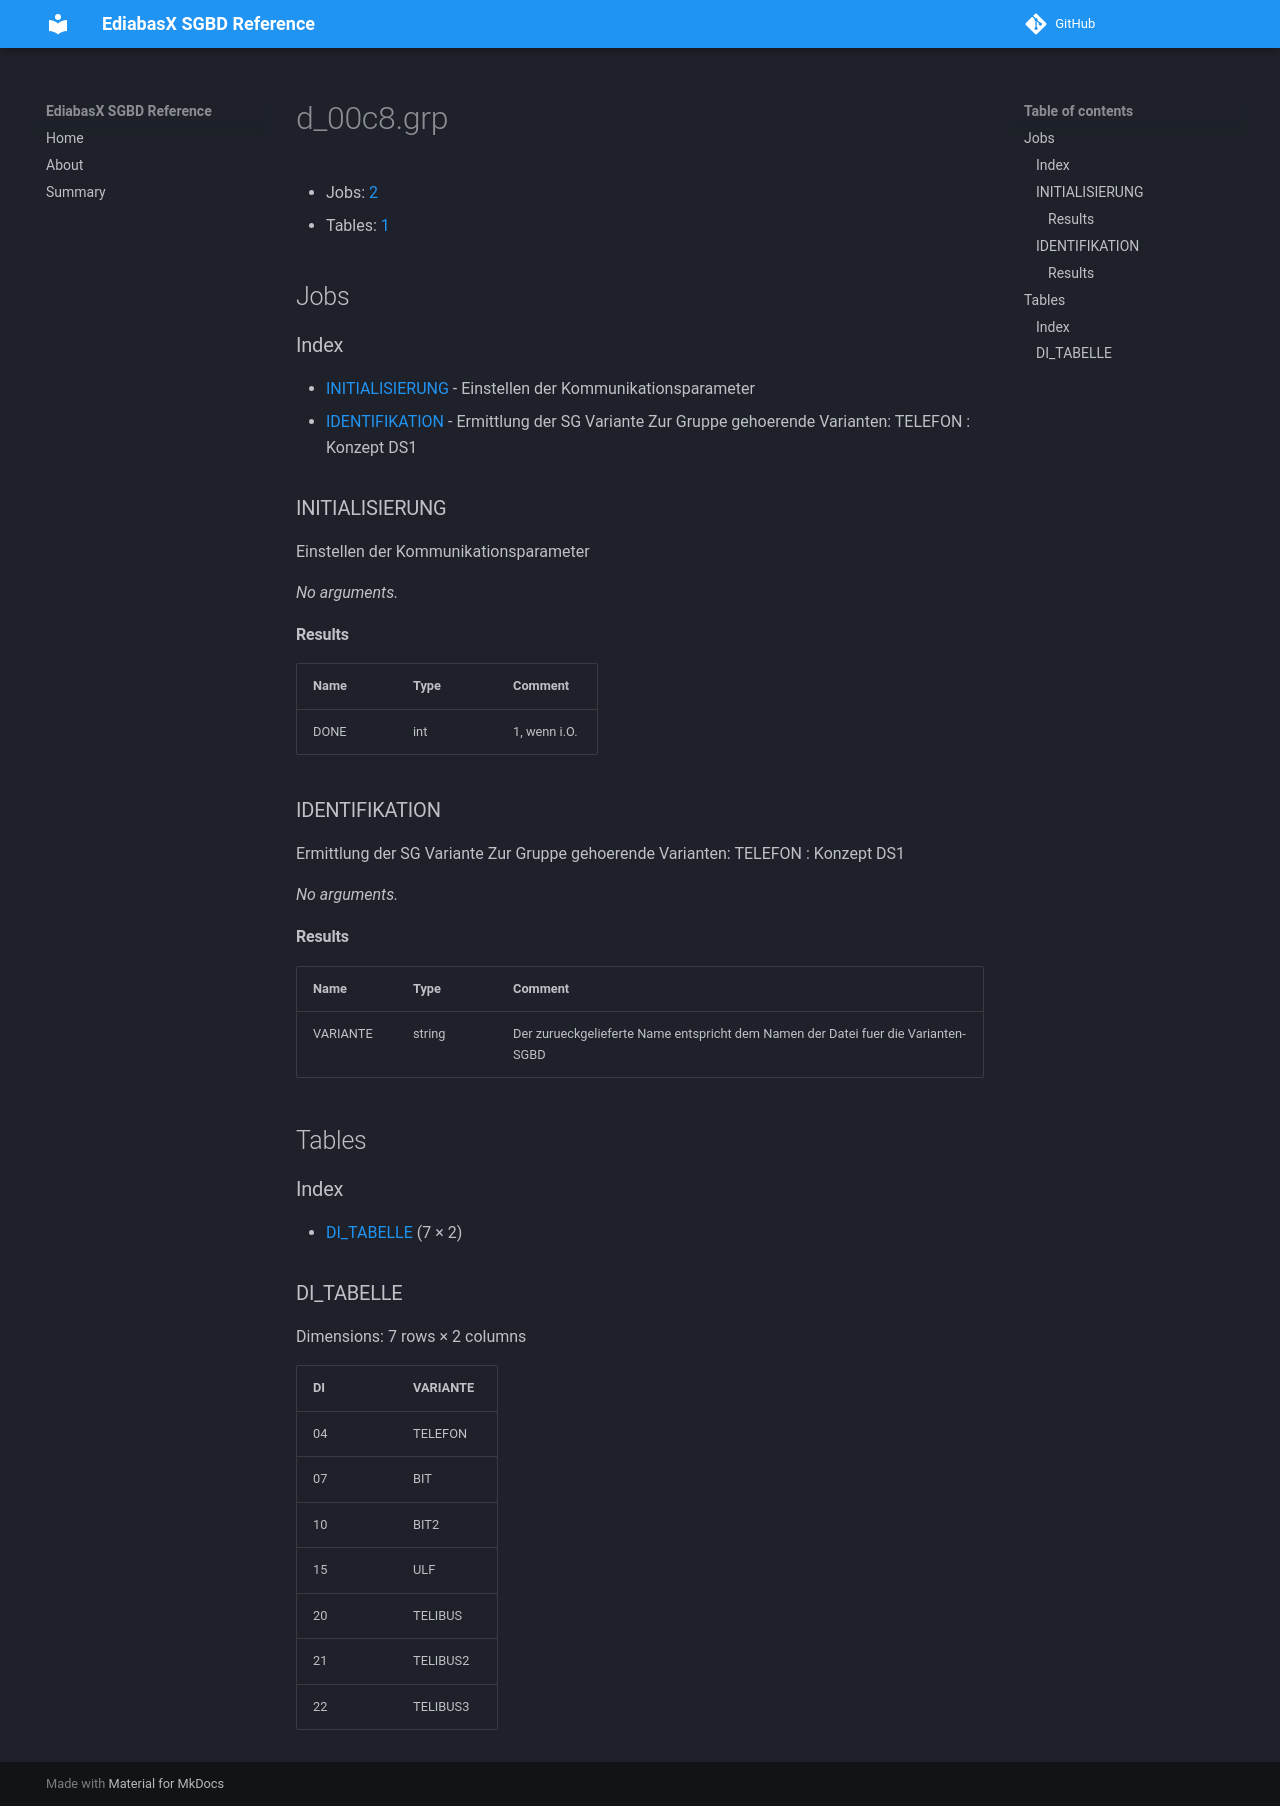

repository: emdzej/ediabasx-docs-sgbd · page: sgbd/d_00c8/index.html · generator: mkdocs

# d_00c8.grp

- Jobs: [2](#jobs)
- Tables: [1](#tables)

## Jobs

### Index

- [INITIALISIERUNG](#job-initialisierung) - Einstellen der Kommunikationsparameter
- [IDENTIFIKATION](#job-identifikation) - Ermittlung der SG Variante Zur Gruppe gehoerende Varianten: TELEFON : Konzept DS1

<a id="job-initialisierung"></a>
### INITIALISIERUNG

Einstellen der Kommunikationsparameter

_No arguments._

#### Results

| Name | Type | Comment |
| --- | --- | --- |
| DONE | int | 1, wenn i.O. |

<a id="job-identifikation"></a>
### IDENTIFIKATION

Ermittlung der SG Variante Zur Gruppe gehoerende Varianten: TELEFON : Konzept DS1

_No arguments._

#### Results

| Name | Type | Comment |
| --- | --- | --- |
| VARIANTE | string | Der zurueckgelieferte Name entspricht dem Namen der Datei fuer die Varianten-SGBD |

## Tables

### Index

- [DI_TABELLE](#table-di-tabelle) (7 × 2)

<a id="table-di-tabelle"></a>
### DI_TABELLE

Dimensions: 7 rows × 2 columns

| DI | VARIANTE |
| --- | --- |
| 04 | TELEFON |
| 07 | BIT |
| 10 | BIT2 |
| 15 | ULF |
| 20 | TELIBUS |
| 21 | TELIBUS2 |
| 22 | TELIBUS3 |
